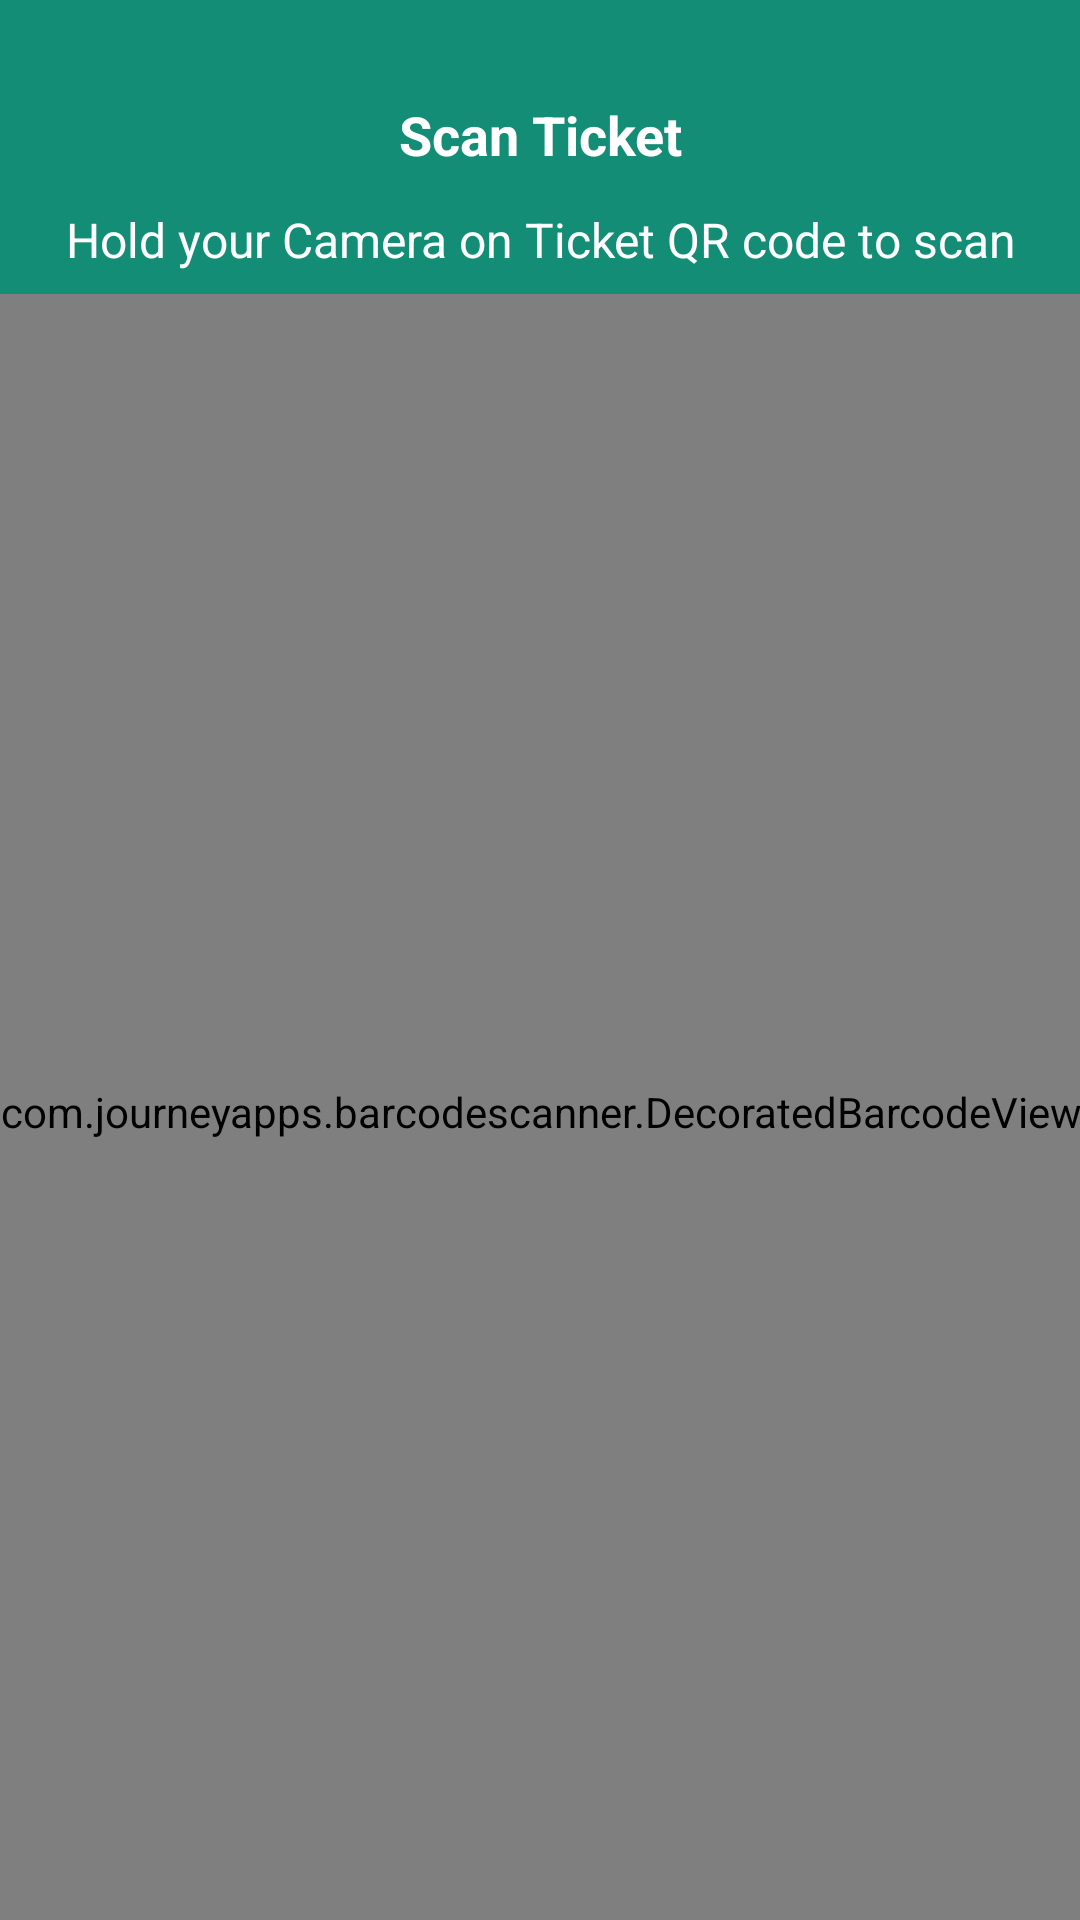

Layout XML and referenced resources for this Android screen:
<!-- AndroidManifest.xml: application theme AppTheme -->
<!-- res/layout/activity_camera_scanner.xml -->
<?xml version="1.0" encoding="utf-8"?>
<androidx.constraintlayout.widget.ConstraintLayout
    xmlns:android="http://schemas.android.com/apk/res/android"
    xmlns:app="http://schemas.android.com/apk/res-auto"
    xmlns:tools="http://schemas.android.com/tools"
    android:layout_width="match_parent"
    android:layout_height="match_parent"
    android:background="@color/text_add_new_property_color">

    <TextView
        android:id="@+id/scan_title"
        android:layout_width="match_parent"
        android:layout_height="62dp"
        android:background="@color/colorPrimaryDark"
        android:gravity="bottom"
        android:padding="5dp"
        android:paddingTop="10dp"
        android:paddingBottom="10dp"
        android:text="Scan Ticket"
        android:textAlignment="center"
        android:textColor="@android:color/white"
        android:textSize="18sp"
        android:textStyle="bold"
        app:layout_constraintTop_toTopOf="parent" />

    <TextView
        android:id="@+id/pageHeader"
        android:layout_width="match_parent"
        android:layout_height="36dp"
        android:background="@color/colorPrimaryDark"
        android:gravity="center"
        android:text="Hold your Camera on Ticket QR code to scan"
        android:textAlignment="center"
        android:textColor="@android:color/white"
        android:textSize="16sp"
        app:layout_constraintTop_toBottomOf="@+id/scan_title"
        tools:layout_editor_absoluteX="0dp" />

    <com.journeyapps.barcodescanner.DecoratedBarcodeView
        android:id="@+id/zxing_barcode_scanner"
        android:layout_width="408dp"
        android:layout_height="545dp"
        android:layout_alignParentStart="true"
        android:layout_alignParentTop="true"
        android:layout_alignParentEnd="true"
        android:layout_alignParentBottom="true"
        app:layout_constraintEnd_toEndOf="parent"
        app:layout_constraintStart_toStartOf="parent"
        app:layout_constraintTop_toBottomOf="@+id/pageHeader"
        app:zxing_preview_scaling_strategy="fitCenter"
        app:zxing_use_texture_view="false">

    </com.journeyapps.barcodescanner.DecoratedBarcodeView>

    <Button
        android:id="@+id/qrFooter"
        android:layout_width="match_parent"
        android:layout_height="wrap_content"
        android:layout_marginTop="28dp"
        android:background="@android:color/white"
        android:padding="20dp"
        android:text="@string/rahisi_solution"
        android:textAlignment="center"
        android:textAllCaps="false"
        android:textColor="#5B2C6F"
        android:textSize="14sp"
        android:textStyle="bold"
        app:layout_constraintEnd_toEndOf="parent"
        app:layout_constraintHorizontal_bias="0.0"
        app:layout_constraintStart_toStartOf="parent"
        app:layout_constraintTop_toBottomOf="@+id/zxing_barcode_scanner" />

</androidx.constraintlayout.widget.ConstraintLayout>
<!-- resources referenced by this layout -->
<resources>
  <color name="colorPrimaryDark">#138D75</color>
  <color name="text_add_new_property_color">#666666</color>
  <string name="rahisi_solution">Rahisi Solution</string>
  <style name="AppTheme" parent="Theme.AppCompat.Light.DarkActionBar">
          
          <item name="colorPrimary">@color/colorPrimary</item>
          <item name="colorPrimaryDark">@color/colorPrimaryDark</item>
          <item name="colorAccent">@color/colorAccent</item>
          <item name="android:actionBarStyle">@style/MyActionBar</item>
          
          <item name="actionBarStyle">@style/MyActionBar</item>
      </style>
  <color name="colorPrimary">#138D75</color>
  <color name="colorAccent">#FF4081</color>
  <style name="MyActionBar" parent="@style/Widget.AppCompat.Light.ActionBar.Solid.Inverse">
          <item name="android:background">@drawable/action_bar_background</item>
          
          <item name="background">@drawable/action_bar_background</item>
      </style>
  <!-- drawable action_bar_background (drawable) -->
  <?xml version="1.0" encoding="utf-8"?>
  <shape xmlns:android="http://schemas.android.com/apk/res/android">
      <gradient
          android:angle="90"
          android:centerColor="@color/action_bar_center"
          android:endColor="@color/action_bar_edge"
          android:startColor="@color/action_bar_edge" />
  </shape>
  <color name="action_bar_center">#0E6655</color>
  <color name="action_bar_edge">#138D75</color>
</resources>
